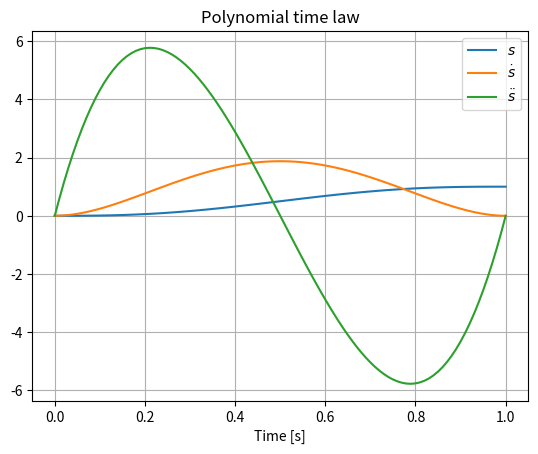
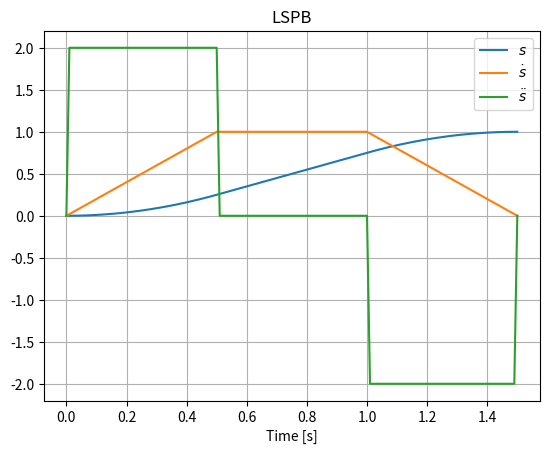

These charts were generated, in order, by the following Python code:
import numpy as np
import matplotlib.pyplot as plt


class TimeLaw(object):
    """ Class that implement time laws

    """

    def __init__(self) -> None:
        pass

    def lspb_param(self, *args, **kwargs) -> tuple:
        """ Trapezoidal timing law parameters or \
            linear segment with parabolic blend


        Args:
            delta_q (float): total displacement.
            max_v (float): maximal velocity.
            max_a (float): maximal acceleration.
            dt (float, optional): step time for round values. \
            Defaults to 0.01

        Returns:
            A tuple containing, respectively

            tau (float) acceleration time

            T (float) Time to start deceleration

        Note:
            If a trapezoidal timing law can not be reached, \
            with the parameters, this function keep doing a \
            trapezoidal timing law. This approach is achieve by \
            choosing :math:`\tau = \sqrt{\Delta q / a_{max}}` triangular law \ # noqa
            and :math:`T = v_{max} / a_{max}`. This keep a trapezoidal law
        """
        if len(kwargs) != 0:
            delta_q = kwargs["delta_q"]
            max_v = kwargs["max_v"]
            max_a = kwargs["max_a"]
            dt = 0.01
            if "dt" in kwargs:
                dt = kwargs["dt"]

        if len(args) != 0:
            delta_q = args[0]
            max_v = args[1]
            max_a = args[2]
            dt = 0.01
            if len(args) > 3:
                dt = args[3]

        T = delta_q / max_v
        tau = max_v / max_a

        # Si tau es mayor a T --> elijo tau como una ley triangular y para
        # mantener el trapecio elijo T = qv/qa que es el valor que ya
        # obtuve anteriormente para mantener mi ley trapezoidal
        if T < tau:
            T = tau
            tau = np.sqrt(delta_q / max_a)
        # Redondeo de los parametros T y tau
        T = dt * np.ceil(T / dt)
        tau = dt * np.ceil(tau / dt)

        # Verifico T y tau no sean menores a Tmin y  taumin
        K = 4  # Factor que define Tmin y taumin admisible
        if T < K * dt:
            T = K * dt
        if tau < K * dt:
            tau = K * dt
        return tau, T

    def lspb_s(self, t: float, tau: float, T: float) -> float:
        """ Trapezoidal time law or Linear segment with parabolic blend. \
            Range from [0, 1]

        Args:
            t (float): current time
            T (float): time to start deceleration
            tau (float): acceleration time

        Returns:
            float s(t) value.
        """
        a = 1 / (T * tau)
        v = 1 / T
        if t <= 0:
            s = 0
        elif t > 0 and t <= tau:
            s = a * t**2 / 2
        elif t > tau and t <= T:
            s_tau = a * tau**2 / 2
            s = s_tau + v * (t - tau)
        elif t > T and t < T + tau:
            s_tau = a * tau**2 / 2
            s_T = s_tau + v * (T - tau)
            s = s_T + v * (t - T) - a * (t - T)**2 / 2
        elif t >= T + tau:
            s = 1
        return s

    def lspb_sd(self, t: float, tau: float, T: float) -> float:
        """ Derivative trapezoidal time law or \
            linear segment with parabolic blend

        Args:
            t (float): current time
            T (float): deceleration time
            tau (float): acceleration time

        Returns:
            float sd(t) value.
        """
        a = 1 / (T * tau)
        v = 1 / T
        if t <= 0:
            sd = 0
        elif t <= tau:
            sd = a * t
        elif t > tau and t <= T:
            sd = v
        elif t > T and t < T + tau:
            sd = v - a * (t - T)
        elif t >= T + tau:
            sd = 0
        return sd

    def lspb_sdd(self, t: float, tau: float, T: float) -> float:
        """ Second derivative trapezoidal time law or \
            Linear segment with parabolic blend

        Args:
            t (float): current time
            T (float): deceleration time
            tau (float): acceleration time

        Returns:
            float sdd(t) value.
        """
        a = 1 / (T * tau)
        if t <= 0:
            sdd = 0
        elif t <= tau:
            sdd = a
        elif t > tau and t <= T:
            sdd = 0
        elif t > T and t < T + tau:
            sdd = -a
        elif t >= T + tau:
            sdd = 0
        return sdd

    def lspb(self, t: float, tau: float,
             T: float) -> tuple[float, float, float]:
        """ Trapezoidal time law or \
            Linear segment with parabolic blend

        Args:
            t (float): current time
            T (float): deceleration time
            tau (float): acceleration time

        Returns:
            A tuple containing floats, respectively

            sd(t) value.

            sdd(t) value.

            sdd(t) value.
        """
        s = self.lspb_s(t, tau, T)
        sd = self.lspb_sd(t, tau, T)
        sdd = self.lspb_sdd(t, tau, T)
        return s, sd, sdd

    def poly_coeff(self,
                   qi: float,
                   qf: float,
                   tf: float = 1.,
                   vi: float = 0.,
                   vf: float = 0.,
                   ai: float = 0.,
                   af: float = 0.) -> np.ndarray:
        """ Quintic polynomial coefficient. \
            A quintic (5th order) polynomial is used with default zero \
            boundary conditions for velocity and acceleration.

        .. math::
            s(t) = a5 * t^5 + a4 * t^4 + a3 * t^4 + a2 * t^2 + a1 * t + a0

        Args:
            qi (float): initial pose
            qf (float): final pose
            tf (float): final time. Default to 1.
            vi (float, optional): initial velocity. Default to 0
            vf (float, optional): final velocity. Default to 0
            ai (float, optional): initial acceleration. Default to 0
            af (float, optional): final acceleration. Default to 0

        Returns:
            np.ndarray coefficients [a0, a1, a2, a3, a4, a5]
        """

        M = np.array([[1.0, 0, 0, 0, 0, 0], [0, 1.0, 0, 0, 0, 0],
                      [0, 0, 2.0, 0, 0, 0],
                      [1.0, tf, tf**2, tf**3, tf**4, tf**5],
                      [0, 1.0, 2 * tf, 3 * tf**2, 4 * tf**3, 5 * tf**4],
                      [0, 0, 2.0, 6 * tf, 12 * tf**2, 20 * tf**3]])

        b = np.array([[qi], [vi], [ai], [qf], [vf], [af]])

        a = np.linalg.inv(M) @ b

        return a

    def poly(self, t: float, a: np.array) -> tuple[float, np.array]:
        """ Quintic polynomial coefficient \
            A quintic (5th order) polynomial is used with default \
            zero boundary conditions for velocity and acceleration.

        .. math::
            s(t) = a5 * t^5 + a4 * t^4 + a3 * t^4 + a2 * t^2 + a1 * t + a0

            sd(t) = 5 * a5 * t^4 + 4 * a4 * t^3 + 3 * a3 * t^2 + 2 * a2 * t^1 \
            + a1

            sdd(t) = 20 * a5 * t^3 + 12 * a4 * t^2 + 6 * a3 * t + 2 * a2

        Args:
            t (float): current time
            a (np.array): coefficients

        Returns:
            A tuple containing floats, respectively

            s(t) value

            sd(t) value

            sdd(t) value
        """
        T = np.array([1.0, t, t**2, t**3, t**4, t**5])
        Td = np.array([0, 1.0, 2 * t, 3 * t**2, 4 * t**3, 5 * t**4])
        Tdd = np.array([0, 0, 2.0, 6 * t, 12 * t**2, 20 * t**3])
        s = T @ a
        sd = Td @ a
        sdd = Tdd @ a
        return s.item(), sd.item(), sdd.item()


if __name__ == '__main__':
    tl = TimeLaw()
    a = tl.poly_coeff(qi=0.0, qf=1.0)
    dt = 0.01
    n = int(1 / dt) + 1
    time_poly = np.linspace(start=0, stop=1, num=n)
    s = np.zeros(n)
    sd = np.zeros(n)
    sdd = np.zeros(n)
    for i, t in enumerate(time_poly):
        s[i], sd[i], sdd[i] = tl.poly(t, a)
    tau, T = tl.lspb_param(delta_q=1, max_v=1, max_a=2)
    n = int((tau + T) / dt) + 1
    time_lspb = np.linspace(start=0, stop=tau + T, num=n)
    st = np.zeros(n)
    std = np.zeros(n)
    stdd = np.zeros(n)
    for i, t in enumerate(time_lspb):
        st[i], std[i], stdd[i] = tl.lspb(t=t, tau=tau, T=T)

    fig1 = plt.figure(1)
    ax1 = fig1.add_subplot(1, 1, 1)
    ax1.plot(time_poly, s, label='$s$')
    ax1.plot(time_poly, sd, label='$\dot{s}$')  # noqa
    ax1.plot(time_poly, sdd, label='$\ddot{s}$')  # noqa
    ax1.grid(True)
    plt.title("Polynomial time law")
    ax1.set_xlabel('Time [s]')
    plt.legend()

    fig2 = plt.figure(2)
    ax2 = fig2.add_subplot(1, 1, 1)
    ax2.plot(time_lspb, st, label='$s$')
    ax2.plot(time_lspb, std, label='$\dot{s}$')  # noqa
    ax2.plot(time_lspb, stdd, label='$\ddot{s}$')  # noqa
    plt.title("LSPB")
    ax2.grid(True)
    ax2.set_xlabel('Time [s]')
    plt.legend()
    plt.show()
